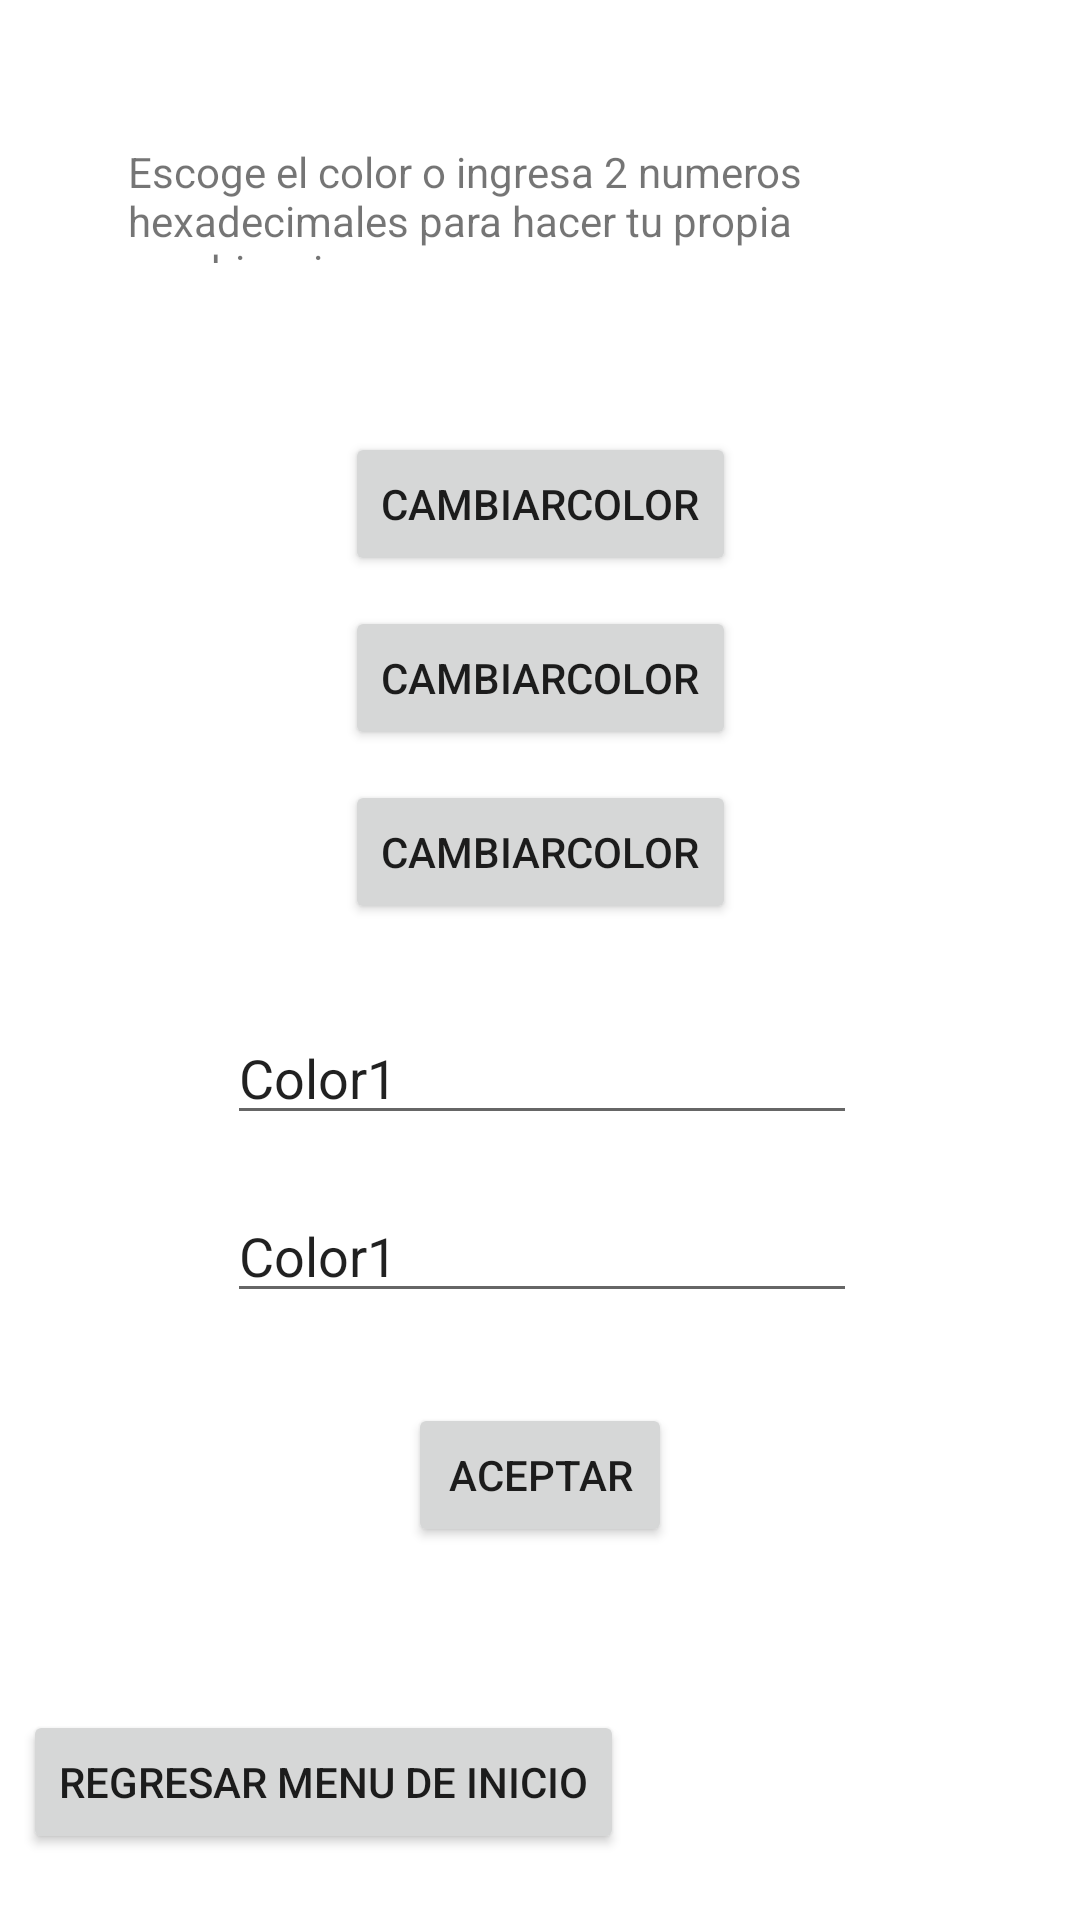

Android layout source for this screen:
<!-- AndroidManifest.xml: application theme Theme.SoundMemory -->
<!-- res/layout/menu_ajustes_fragment.xml -->
<?xml version="1.0" encoding="utf-8"?>
<androidx.constraintlayout.widget.ConstraintLayout xmlns:android="http://schemas.android.com/apk/res/android"
    xmlns:app="http://schemas.android.com/apk/res-auto"
    xmlns:tools="http://schemas.android.com/tools"
    android:id="@+id/menuAjustes"
    android:layout_width="match_parent"
    android:layout_height="match_parent">

    <EditText
        android:id="@+id/color"
        android:layout_width="wrap_content"
        android:layout_height="wrap_content"
        android:layout_marginBottom="12dp"
        android:ems="10"
        android:importantForAutofill="no"
        android:inputType="textPersonName"
        android:text="Color1"
        app:layout_constraintBottom_toTopOf="@+id/ColorAceptar"
        app:layout_constraintEnd_toEndOf="parent"
        app:layout_constraintHorizontal_bias="0.504"
        app:layout_constraintStart_toStartOf="parent"
        app:layout_constraintTop_toBottomOf="@+id/color1" />

    <Button
        android:id="@+id/regresarInicio"
        android:layout_width="wrap_content"
        android:layout_height="wrap_content"
        android:text="@string/regresar_menu_de_inicio"
        app:layout_constraintBottom_toBottomOf="parent"
        app:layout_constraintEnd_toEndOf="parent"
        app:layout_constraintHorizontal_bias="0.049"
        app:layout_constraintStart_toStartOf="parent"
        app:layout_constraintTop_toTopOf="parent"
        app:layout_constraintVertical_bias="0.963" />

    <LinearLayout
        android:id="@+id/linearLayout2"
        android:layout_width="wrap_content"
        android:layout_height="wrap_content"
        android:orientation="vertical"
        app:layout_constraintBottom_toBottomOf="parent"
        app:layout_constraintEnd_toEndOf="parent"
        app:layout_constraintStart_toStartOf="parent"
        app:layout_constraintTop_toTopOf="parent"
        app:layout_constraintVertical_bias="0.298">

        <Button
            android:id="@+id/CambiarColor2"
            android:layout_width="match_parent"
            android:layout_height="wrap_content"
            android:layout_margin="5dp"
            android:text="@string/cambiarcolor" />

        <Button
            android:id="@+id/CambiarColor"
            android:layout_width="match_parent"
            android:layout_height="wrap_content"
            android:layout_margin="5dp"
            android:text="@string/cambiarcolor" />

        <Button
            android:id="@+id/CambiarColor3"
            android:layout_width="match_parent"
            android:layout_height="wrap_content"
            android:layout_margin="5dp"
            android:text="@string/cambiarcolor" />
    </LinearLayout>

    <TextView
        android:id="@+id/textView2"
        android:layout_width="275dp"
        android:layout_height="40dp"
        android:text="Escoge el color o ingresa 2 numeros hexadecimales para hacer tu propia combinacion"
        app:layout_constraintBottom_toTopOf="@+id/linearLayout2"
        app:layout_constraintEnd_toEndOf="parent"
        app:layout_constraintStart_toStartOf="parent"
        app:layout_constraintTop_toTopOf="parent"
        app:layout_constraintVertical_bias="0.48" />

    <EditText
        android:id="@+id/color1"
        android:layout_width="wrap_content"
        android:layout_height="wrap_content"
        android:layout_marginTop="24dp"
        android:ems="10"
        android:importantForAutofill="no"
        android:inputType="textPersonName"
        android:text="Color1"
        app:layout_constraintEnd_toEndOf="parent"
        app:layout_constraintHorizontal_bias="0.504"
        app:layout_constraintStart_toStartOf="parent"
        app:layout_constraintTop_toBottomOf="@+id/linearLayout2" />

    <Button
        android:id="@+id/ColorAceptar"
        android:layout_width="wrap_content"
        android:layout_height="wrap_content"
        android:layout_marginTop="105dp"
        android:layout_marginBottom="140dp"
        android:text="@string/aceptar"
        app:layout_constraintBottom_toBottomOf="parent"
        app:layout_constraintEnd_toEndOf="parent"
        app:layout_constraintStart_toStartOf="parent"
        app:layout_constraintTop_toBottomOf="@+id/color1" />

</androidx.constraintlayout.widget.ConstraintLayout>
<!-- resources referenced by this layout -->
<resources>
  <string name="aceptar">Aceptar</string>
  <string name="cambiarcolor">CambiarColor</string>
  <string name="regresar_menu_de_inicio">Regresar menu de inicio</string>
  <style name="Theme.SoundMemory" parent="Theme.MaterialComponents.DayNight.DarkActionBar">
          
          <item name="colorPrimary">@color/white</item>
          <item name="colorPrimaryVariant">@color/purple_700</item>
          <item name="colorOnPrimary">@color/black</item>
          
          <item name="colorSecondary">@color/purple_500</item>
          <item name="colorSecondaryVariant">@color/teal_700</item>
          <item name="colorOnSecondary">@color/black</item>
          
          <item name="android:statusBarColor" tools:targetApi="l">?attr/colorPrimaryVariant</item>
          
      </style>
  <color name="white">#FFFFFFFF</color>
  <color name="purple_700">#FF3700B3</color>
  <color name="black">#FF000000</color>
  <color name="purple_500">#FF6200EE</color>
  <color name="teal_700">#FF018786</color>
</resources>
